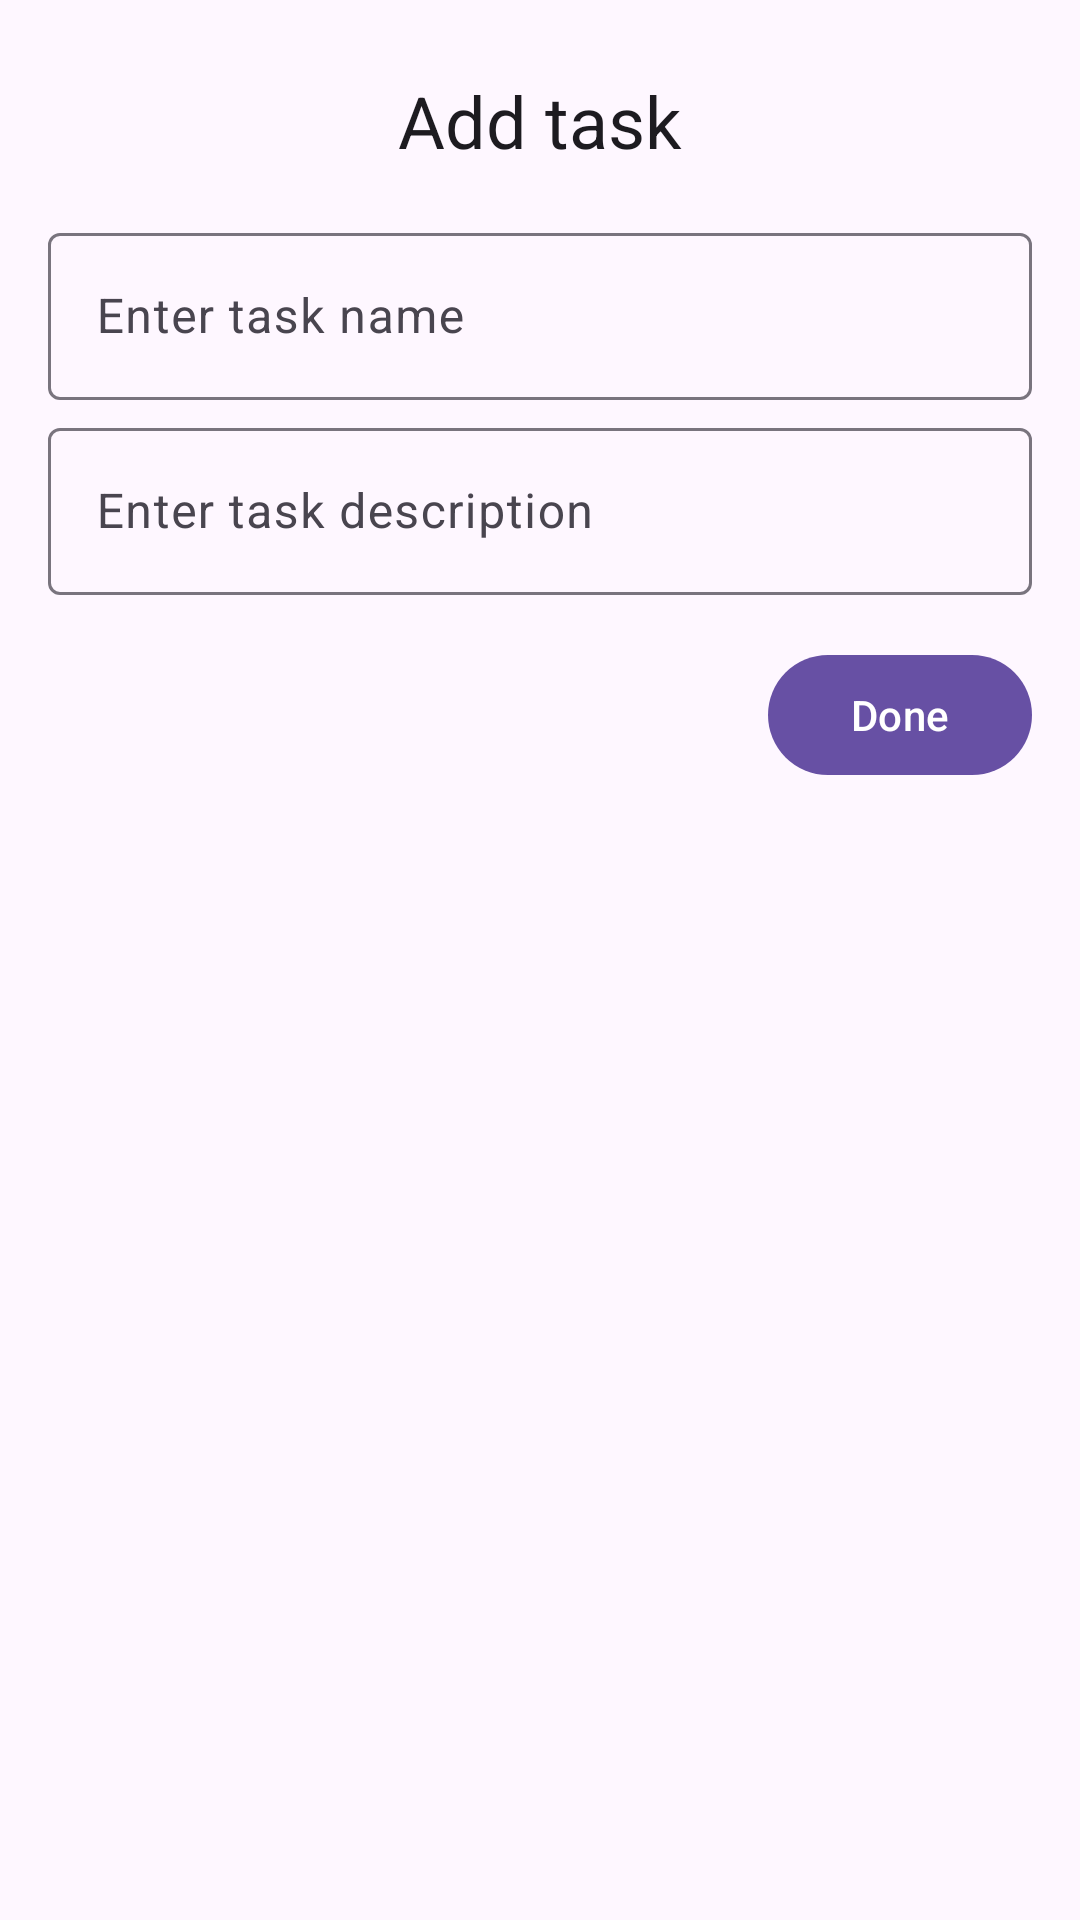

Reconstruct the res/layout file that produces this screen, plus the resources it refers to.
<!-- AndroidManifest.xml: application theme Theme.Calendar -->
<!-- res/layout/task_input_dialog.xml -->
<?xml version="1.0" encoding="utf-8"?>
<androidx.constraintlayout.widget.ConstraintLayout xmlns:android="http://schemas.android.com/apk/res/android"
    xmlns:app="http://schemas.android.com/apk/res-auto"
    android:layout_width="match_parent"
    android:layout_height="match_parent"
    android:paddingHorizontal="16dp">

    <TextView
        android:id="@+id/task_input_title"
        android:layout_width="wrap_content"
        android:layout_height="wrap_content"
        android:layout_marginTop="24dp"
        android:text="@string/add_task"
        android:textAppearance="@style/TextAppearance.Material3.HeadlineSmall"
        app:layout_constraintEnd_toEndOf="parent"
        app:layout_constraintStart_toStartOf="parent"
        app:layout_constraintTop_toTopOf="parent" />

    <com.google.android.material.textfield.TextInputLayout
        android:id="@+id/task_name_layout"
        style="@style/Widget.Material3.TextInputLayout.OutlinedBox"
        android:layout_width="match_parent"
        android:layout_height="wrap_content"
        android:layout_marginTop="16dp"
        app:layout_constraintEnd_toEndOf="parent"
        app:layout_constraintStart_toStartOf="parent"
        app:layout_constraintTop_toBottomOf="@id/task_input_title">

        <com.google.android.material.textfield.TextInputEditText
            android:id="@+id/task_name"
            android:layout_width="match_parent"
            android:layout_height="wrap_content"
            android:hint="@string/add_task_name"
            android:inputType="text" />
    </com.google.android.material.textfield.TextInputLayout>

    <com.google.android.material.textfield.TextInputLayout
        android:id="@+id/task_desc_layout"
        style="@style/Widget.Material3.TextInputLayout.OutlinedBox"
        android:layout_width="match_parent"
        android:layout_height="wrap_content"
        android:layout_marginTop="4dp"
        app:layout_constraintEnd_toEndOf="parent"
        app:layout_constraintStart_toStartOf="parent"
        app:layout_constraintTop_toBottomOf="@id/task_name_layout">

        <com.google.android.material.textfield.TextInputEditText
            android:id="@+id/task_desc"
            android:layout_width="match_parent"
            android:layout_height="wrap_content"
            android:hint="@string/add_task_desc"
            android:inputType="textMultiLine" />
    </com.google.android.material.textfield.TextInputLayout>

    <com.google.android.material.button.MaterialButton
        android:id="@+id/submit_task_btn"
        android:layout_width="wrap_content"
        android:layout_height="wrap_content"
        android:layout_marginTop="16dp"
        android:text="@string/done"
        app:layout_constraintEnd_toEndOf="parent"
        app:layout_constraintTop_toBottomOf="@id/task_desc_layout" />

</androidx.constraintlayout.widget.ConstraintLayout>
<!-- resources referenced by this layout -->
<resources>
  <string name="add_task">Add task</string>
  <string name="add_task_desc">Enter task description</string>
  <string name="add_task_name">Enter task name</string>
  <string name="done">Done</string>
  <style name="Theme.Calendar" parent="Base.Theme.Calendar" />
  <style name="Base.Theme.Calendar" parent="Theme.Material3.DayNight.NoActionBar" />
</resources>
